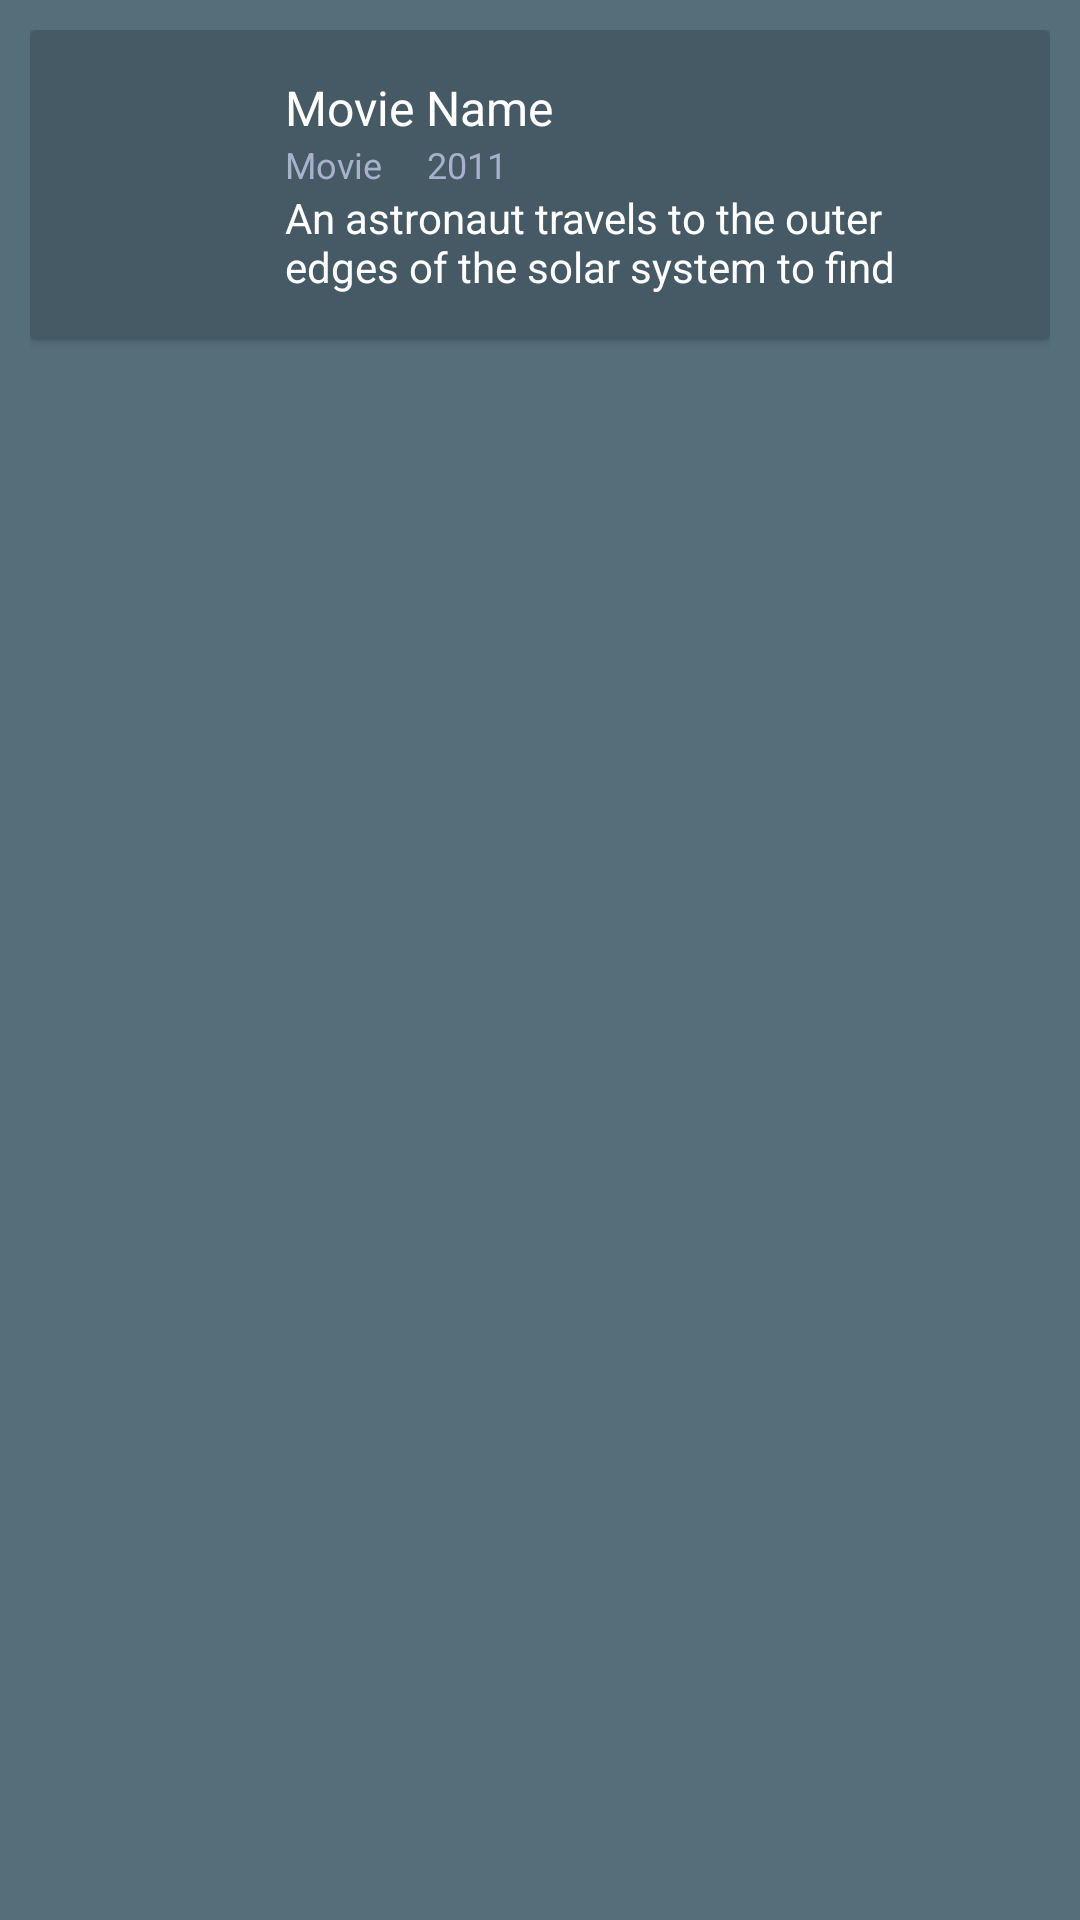

Layout XML and referenced resources for this Android screen:
<!-- AndroidManifest.xml: application theme AppTheme -->
<!-- res/layout/widget_popular_movies_small.xml -->
<?xml version="1.0" encoding="utf-8"?>
<LinearLayout xmlns:android="http://schemas.android.com/apk/res/android"
    xmlns:app="http://schemas.android.com/apk/res-auto"
    android:orientation="vertical"
    android:layout_width="match_parent"
    android:layout_height="wrap_content"
    android:padding="10dp"
    android:background="@color/bgMain">

    <androidx.cardview.widget.CardView
        android:layout_width="match_parent"
        android:layout_height="wrap_content"
        app:contentPadding="10dp"
        app:cardBackgroundColor="@color/bgSecondary">

        <LinearLayout
            android:layout_width="match_parent"
            android:layout_height="wrap_content">

            <TextView
                android:id="@+id/categoryTitle"
                android:layout_width="wrap_content"
                android:layout_height="wrap_content"
                android:textColor="@color/movieTitle"
                android:gravity="center"
                android:textSize="20sp"/>

            <ImageView
                android:id="@+id/movieIcon"
                android:layout_width="70dp"
                android:layout_height="70dp"
                android:src="@drawable/sample2"
                android:contentDescription="No Image"
                android:layout_gravity="center"/>

            <LinearLayout
                android:layout_width="match_parent"
                android:layout_height="wrap_content"
                android:orientation="vertical"
                android:padding="5dp">

                <TextView
                    android:id="@+id/movieTitle"
                    android:layout_width="wrap_content"
                    android:layout_height="wrap_content"
                    android:text="Movie Name"
                    android:textColor="@color/pureWhite"
                    style="@style/movieTitle"/>

                <LinearLayout
                    android:layout_width="wrap_content"
                    android:layout_height="wrap_content">

                    <TextView
                        android:id="@+id/mediaType"
                        android:layout_width="wrap_content"
                        android:layout_height="wrap_content"
                        android:text="Movie"
                        android:textSize="12sp"
                        android:textColor="@color/navigationFontColor"/>

                    <TextView
                        android:id="@+id/year"
                        android:layout_width="wrap_content"
                        android:layout_height="wrap_content"
                        android:text="2011"
                        android:textSize="12sp"
                        android:layout_marginStart="15dp"
                        android:textColor="@color/navigationFontColor"/>

                </LinearLayout>



                <TextView
                    android:id="@+id/movieDesc"
                    android:layout_width="match_parent"
                    android:layout_height="wrap_content"
                    android:maxLines="2"
                    android:textColor="@color/pureWhite"
                    android:text="An astronaut travels to the outer edges of the solar system to find his father and unravel a mystery that threatens the survival of Earth. In doing so, he uncovers secrets which challenge the nature of human existence and our place in the cosmos."/>

                <Button
                    android:id="@+id/btnSeeMore"
                    android:layout_width="350dp"
                    android:layout_height="60dp"
                    android:layout_alignBottom="@+id/movieIcon"
                    android:background="#9000"
                    android:text="See More"
                    android:visibility="gone"
                    android:textColor="@android:color/white"/>

            </LinearLayout>

        </LinearLayout>



    </androidx.cardview.widget.CardView>

</LinearLayout>
<!-- resources referenced by this layout -->
<resources>
  <color name="bgMain">#546E7A</color>
  <color name="bgSecondary">#455A64</color>
  <color name="movieTitle">#000000</color>
  <color name="navigationFontColor">#A8B1CC</color>
  <color name="pureWhite">#FFFFFF</color>
  <style name="movieTitle">
          <item name="android:textSize">16sp</item>
      </style>
  <style name="AppTheme" parent="Theme.AppCompat.Light.NoActionBar">
          
          <item name="colorPrimary">@color/colorPrimary</item>
          <item name="colorPrimaryDark">@color/colorPrimaryDark</item>
          <item name="colorAccent">@color/colorAccent</item>
      </style>
  <color name="colorPrimary">#008577</color>
  <color name="colorPrimaryDark">#00574B</color>
  <color name="colorAccent">#D81B60</color>
</resources>
